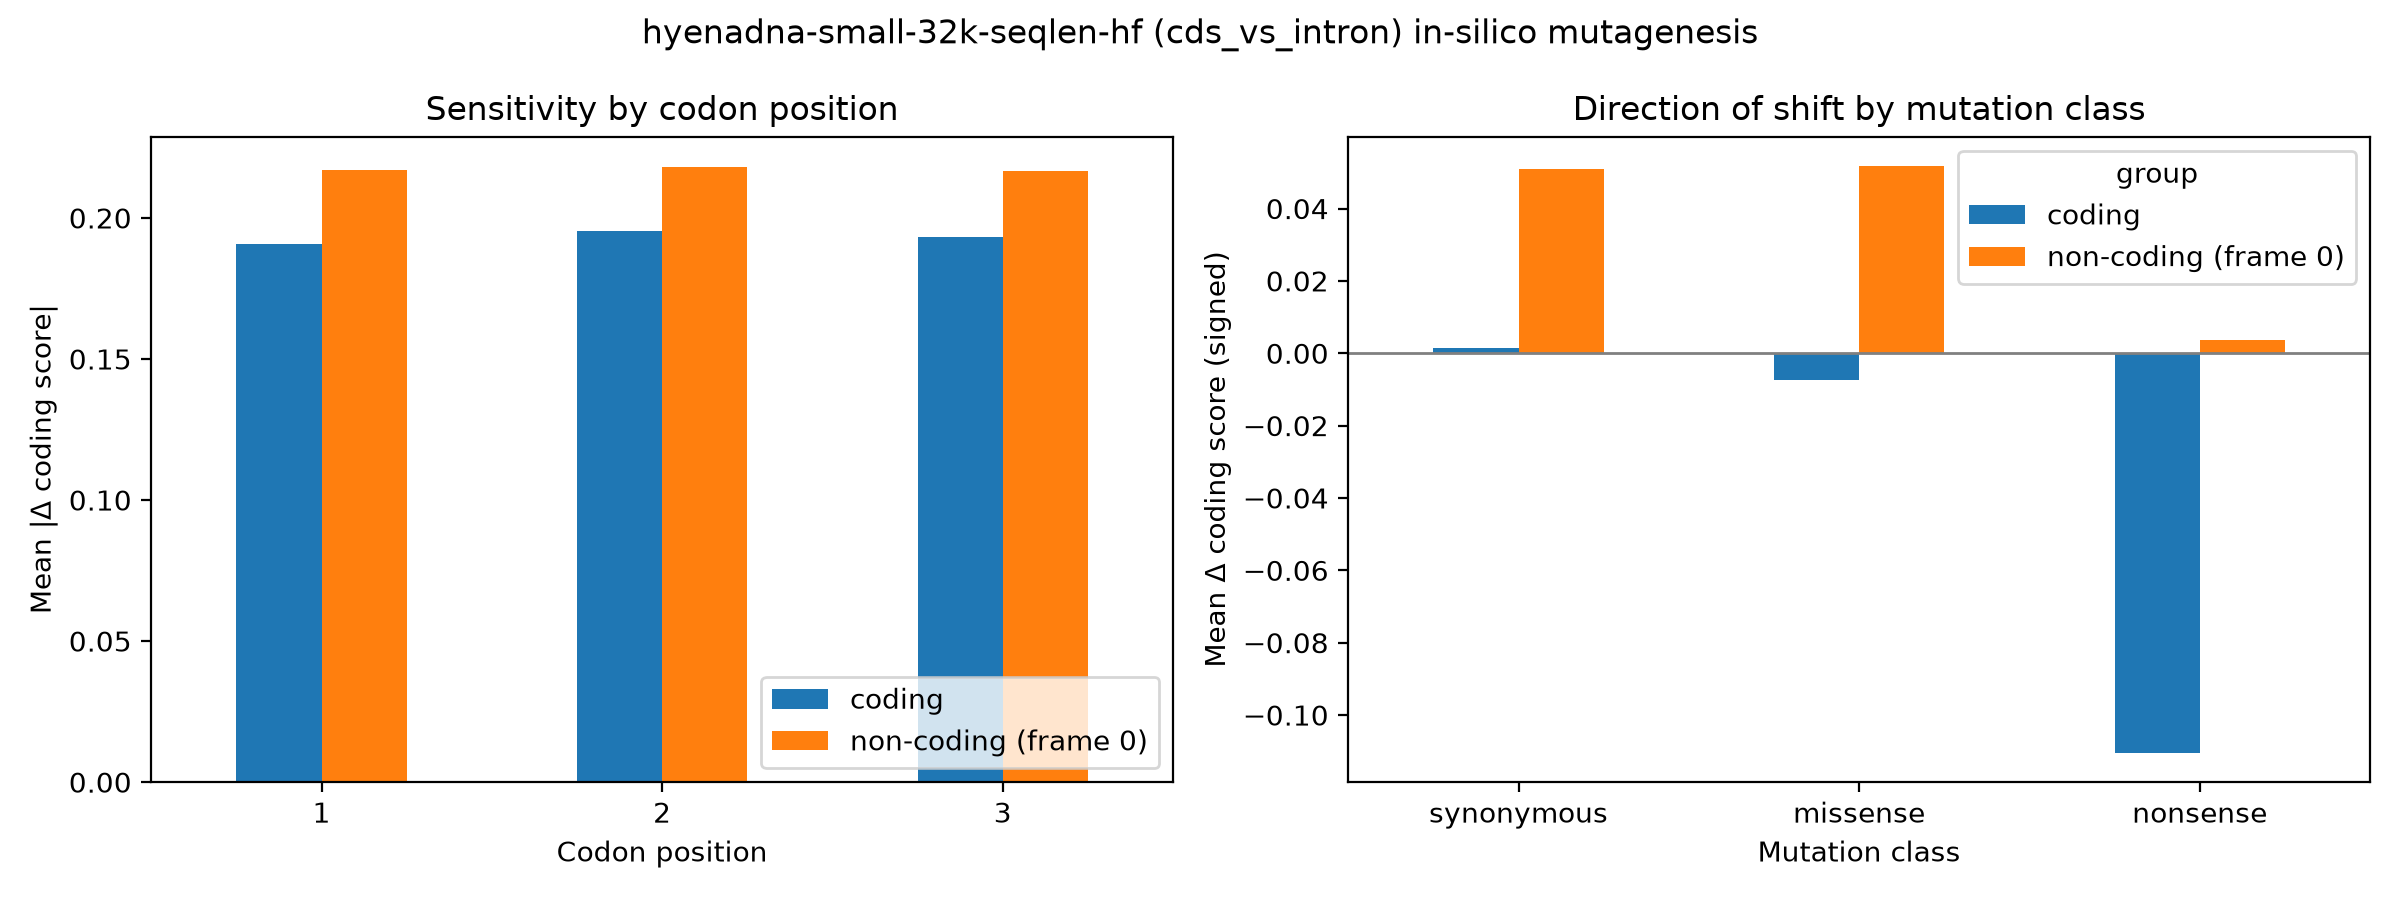

Source data for this figure (header and first rows):
group, codon_pos, mean_abs_delta, n
coding, 1, 0.1906, 18000
coding, 2, 0.1953, 18000
coding, 3, 0.1931, 18000
non-coding (frame 0), 1, 0.2171, 18000
non-coding (frame 0), 2, 0.2179, 18000
non-coding (frame 0), 3, 0.2168, 18000
